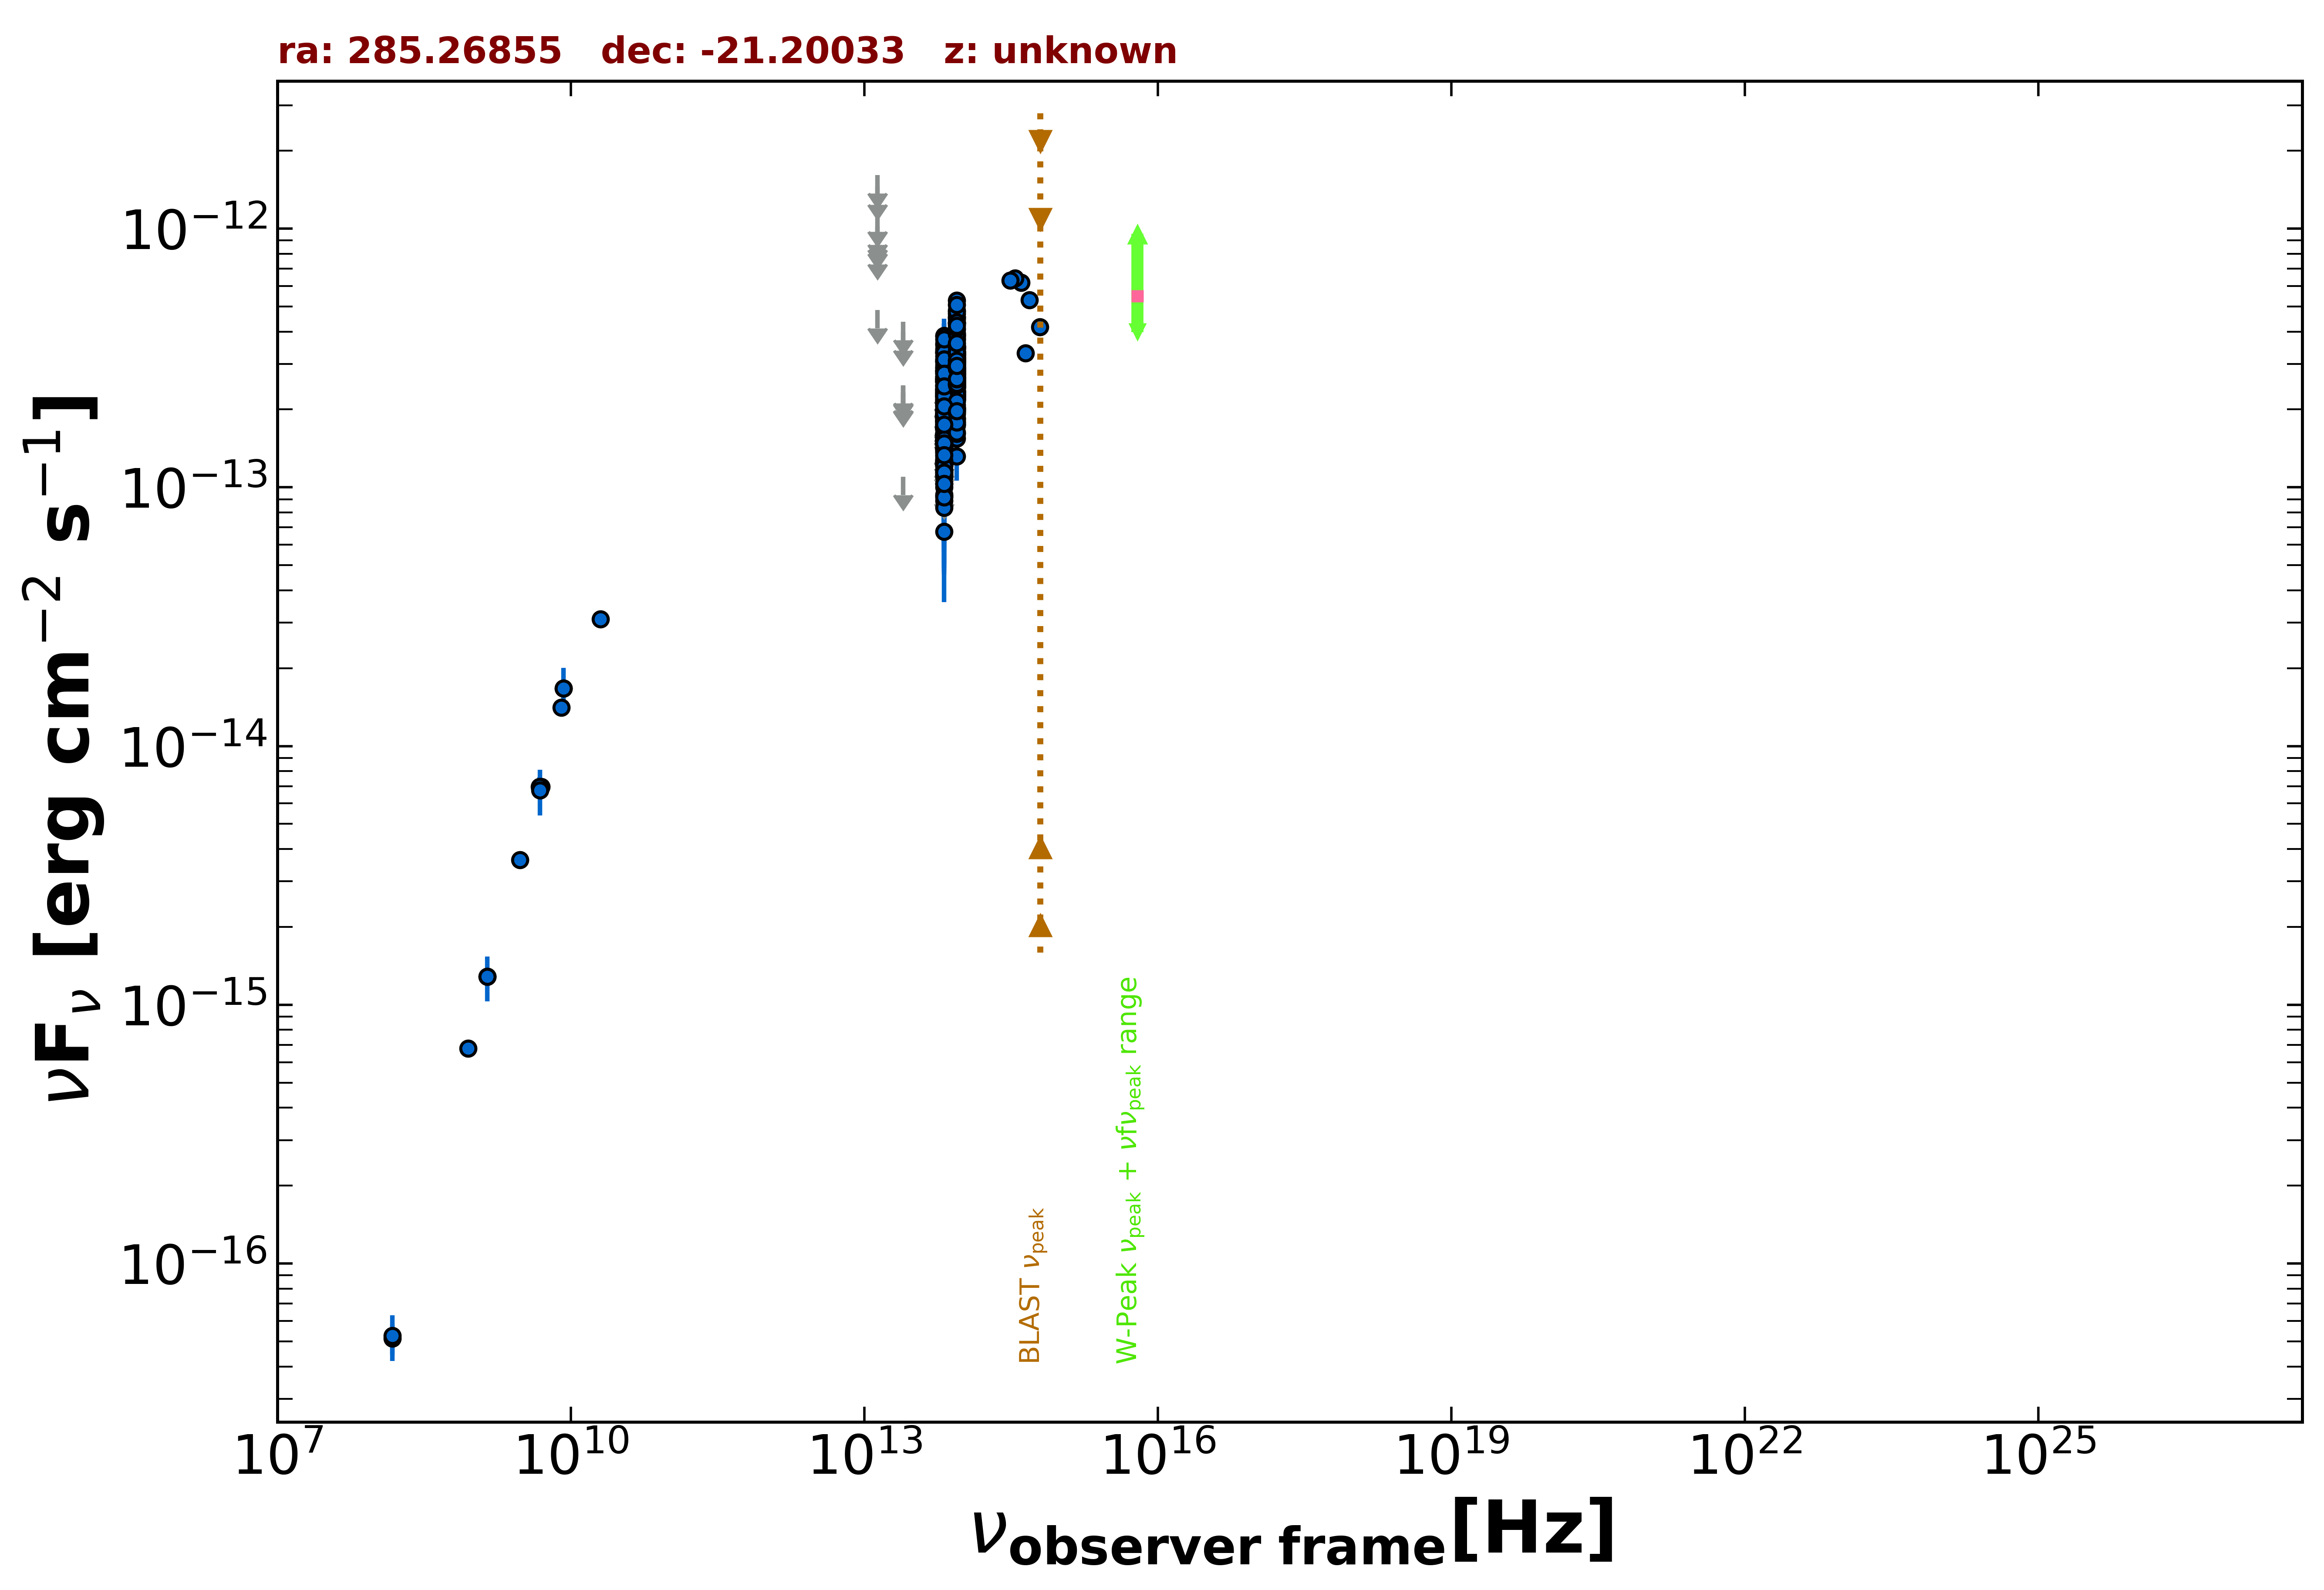

Data behind this chart, as committed beside it:
freq., flux, err_flux, MJD_start, MJD_end, flag, catalog, reference
1.400e+09, 1.284e-15, 3.900e-17, 55000, 55000, , NVSS, Condon et al. 1998  AJ  115  1693
8.870e+08, 6.786e-16, 5.235e-17, 55000, 55000, , RACS, Hale et al. 2021  PASA  38  e058
3.000e+09, 3.632e-15, 2.950e-17, 55000, 55000, , VLASSQL, Gordon et al. 2021  ApJS  255  30
1.500e+08, 5.130e-17, 6.750e-18, 55000, 55000, , TGSS150, Intema et al. 2017  A&A  598  A781
5.000e+09, 6.950e-15, 3.500e-16, 55000, 55000, , AT20G, Murphy et al. 2010  MNRAS  402  2403
8.000e+09, 1.408e-14, 7.200e-16, 55000, 55000, , AT20G, Murphy et al. 2010  MNRAS  402  2403
2.000e+10, 3.100e-14, 1.600e-15, 55000, 55000, , AT20G, Murphy et al. 2010  MNRAS  402  2403
8.400e+09, 1.670e-14, 0.000e+00, 55000, 55000, , CRATES, Healey et al. 2007  ApJS  171  61
4.800e+09, 6.960e-15, 6.240e-16, 55000, 55000, , PMN, Griffith et al. 1993-1996  VizieR  VIII/…
8.817e+13, 2.238e-13, 3.000e-15, 55000, 55000, , UNWISE, Schlafly et al. 2019  ApJS  240  30
6.517e+13, 1.798e-13, 4.200e-15, 55000, 55000, , UNWISE, Schlafly et al. 2019  ApJS  240  30
8.817e+13, 2.338e-13, 1.120e-14, 55000, 55000, , WISE, Wright et al. 2010  AJ  140  1868
6.517e+13, 1.490e-13, 1.020e-14, 55000, 55000, , WISE, Wright et al. 2010  AJ  140  1868
2.498e+13, 1.100e-13, 0.000e+00, 55000, 55000, UL, WISE, Wright et al. 2010  AJ  140  1868
1.363e+13, 4.852e-13, 0.000e+00, 55000, 55000, UL, WISE, Wright et al. 2010  AJ  140  1868
8.817e+13, 2.016e-13, 2.870e-14, 57654, 57654, , NEOWISE, Mainzer et al. 2014  ApJ  792  30
6.517e+13, 1.465e-13, 0.000e+00, 57654, 57654, UL, NEOWISE, Mainzer et al. 2014  ApJ  792  30
8.817e+13, 2.808e-13, 2.745e-14, 57654, 57654, , NEOWISE, Mainzer et al. 2014  ApJ  792  30
6.517e+13, 1.031e-13, 4.200e-14, 57654, 57654, , NEOWISE, Mainzer et al. 2014  ApJ  792  30
8.817e+13, 2.704e-13, 2.845e-14, 57654, 57654, , NEOWISE, Mainzer et al. 2014  ApJ  792  30
6.517e+13, 1.419e-13, 3.565e-14, 57654, 57654, , NEOWISE, Mainzer et al. 2014  ApJ  792  30
8.817e+13, 3.037e-13, 2.715e-14, 57654, 57654, , NEOWISE, Mainzer et al. 2014  ApJ  792  30
6.517e+13, 1.667e-13, 5.370e-14, 57654, 57654, , NEOWISE, Mainzer et al. 2014  ApJ  792  30
8.817e+13, 2.590e-13, 2.845e-14, 57654, 57654, , NEOWISE, Mainzer et al. 2014  ApJ  792  30
6.517e+13, 8.885e-14, 4.292e-14, 57654, 57654, , NEOWISE, Mainzer et al. 2014  ApJ  792  30
8.817e+13, 3.506e-13, 3.885e-14, 57847, 57847, , NEOWISE, Mainzer et al. 2014  ApJ  792  30
6.517e+13, 1.520e-13, 4.560e-14, 57847, 57847, , NEOWISE, Mainzer et al. 2014  ApJ  792  30
8.817e+13, 3.827e-13, 3.070e-14, 57848, 57848, , NEOWISE, Mainzer et al. 2014  ApJ  792  30
6.517e+13, 2.817e-13, 3.930e-14, 57848, 57848, , NEOWISE, Mainzer et al. 2014  ApJ  792  30
8.817e+13, 2.858e-13, 3.745e-14, 57847, 57847, , NEOWISE, Mainzer et al. 2014  ApJ  792  30
6.517e+13, 1.747e-13, 4.075e-14, 57847, 57847, , NEOWISE, Mainzer et al. 2014  ApJ  792  30
8.817e+13, 2.871e-13, 3.045e-14, 57847, 57847, , NEOWISE, Mainzer et al. 2014  ApJ  792  30
6.517e+13, 2.969e-13, 3.895e-14, 57847, 57847, , NEOWISE, Mainzer et al. 2014  ApJ  792  30
8.817e+13, 3.461e-13, 3.035e-14, 57847, 57847, , NEOWISE, Mainzer et al. 2014  ApJ  792  30
6.517e+13, 2.112e-13, 4.310e-14, 57847, 57847, , NEOWISE, Mainzer et al. 2014  ApJ  792  30
8.817e+13, 3.945e-13, 2.985e-14, 57847, 57847, , NEOWISE, Mainzer et al. 2014  ApJ  792  30
6.517e+13, 1.611e-13, 4.415e-14, 57847, 57847, , NEOWISE, Mainzer et al. 2014  ApJ  792  30
8.817e+13, 3.884e-13, 3.690e-14, 57847, 57847, , NEOWISE, Mainzer et al. 2014  ApJ  792  30
6.517e+13, 2.693e-13, 5.620e-14, 57847, 57847, , NEOWISE, Mainzer et al. 2014  ApJ  792  30
8.817e+13, 3.327e-13, 2.790e-14, 57847, 57847, , NEOWISE, Mainzer et al. 2014  ApJ  792  30
6.517e+13, 2.629e-13, 4.065e-14, 57847, 57847, , NEOWISE, Mainzer et al. 2014  ApJ  792  30
8.817e+13, 3.487e-13, 3.055e-14, 57847, 57847, , NEOWISE, Mainzer et al. 2014  ApJ  792  30
6.517e+13, 2.030e-13, 4.890e-14, 57847, 57847, , NEOWISE, Mainzer et al. 2014  ApJ  792  30
8.817e+13, 3.699e-13, 3.685e-14, 57847, 57847, , NEOWISE, Mainzer et al. 2014  ApJ  792  30
6.517e+13, 1.812e-13, 4.505e-14, 57847, 57847, , NEOWISE, Mainzer et al. 2014  ApJ  792  30
8.817e+13, 3.747e-13, 3.910e-14, 57847, 57847, , NEOWISE, Mainzer et al. 2014  ApJ  792  30
6.517e+13, 2.165e-13, 4.155e-14, 57847, 57847, , NEOWISE, Mainzer et al. 2014  ApJ  792  30
8.817e+13, 3.094e-13, 2.935e-14, 57847, 57847, , NEOWISE, Mainzer et al. 2014  ApJ  792  30
6.517e+13, 2.812e-13, 4.135e-14, 57847, 57847, , NEOWISE, Mainzer et al. 2014  ApJ  792  30
8.817e+13, 2.616e-13, 2.825e-14, 57847, 57847, , NEOWISE, Mainzer et al. 2014  ApJ  792  30
6.517e+13, 2.620e-13, 3.975e-14, 57847, 57847, , NEOWISE, Mainzer et al. 2014  ApJ  792  30
8.817e+13, 5.268e-13, 3.445e-14, 58212, 58212, , NEOWISE, Mainzer et al. 2014  ApJ  792  30
6.517e+13, 3.593e-13, 4.410e-14, 58212, 58212, , NEOWISE, Mainzer et al. 2014  ApJ  792  30
8.817e+13, 4.467e-13, 3.090e-14, 58211, 58211, , NEOWISE, Mainzer et al. 2014  ApJ  792  30
6.517e+13, 3.560e-13, 4.540e-14, 58211, 58211, , NEOWISE, Mainzer et al. 2014  ApJ  792  30
8.817e+13, 2.793e-13, 3.715e-14, 58211, 58211, , NEOWISE, Mainzer et al. 2014  ApJ  792  30
6.517e+13, 3.061e-13, 4.240e-14, 58211, 58211, , NEOWISE, Mainzer et al. 2014  ApJ  792  30
8.817e+13, 2.327e-13, 2.900e-14, 57116, 57116, , NEOWISE, Mainzer et al. 2014  ApJ  792  30
6.517e+13, 1.757e-13, 3.880e-14, 57116, 57116, , NEOWISE, Mainzer et al. 2014  ApJ  792  30
8.817e+13, 2.439e-13, 3.020e-14, 57116, 57116, , NEOWISE, Mainzer et al. 2014  ApJ  792  30
... 422 more rows
